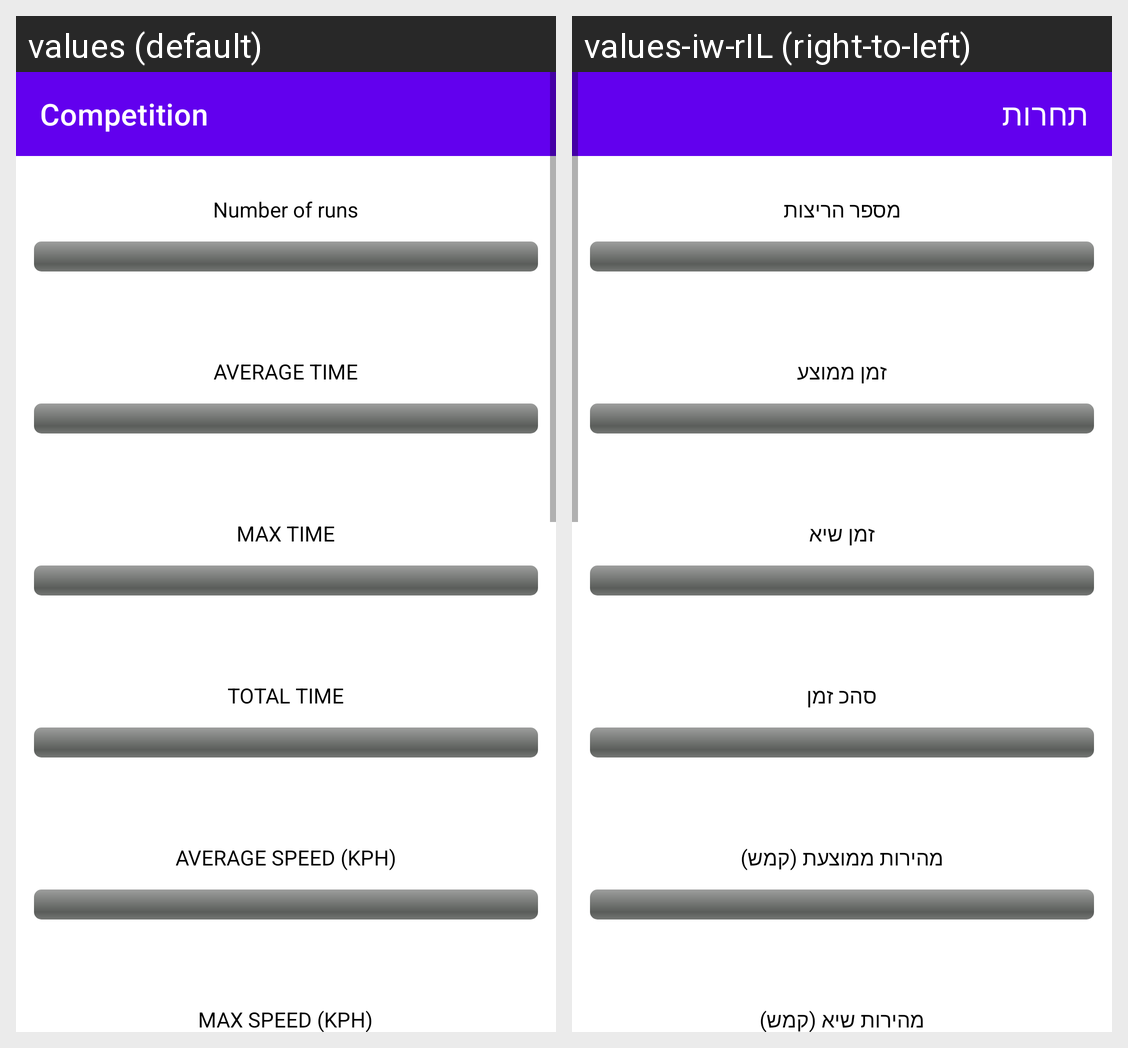

Here is an Android app screen in its default locale and in the app's own translations. Write out the translated-string differences for the strings that appear on this screen.
Android screen res/layout/activity_compete_friend.xml rendered under 2 locales, left to right: values (default), values-iw-rIL (right-to-left). Device: Nexus 5 (rendered at 1080×1920; each locale shown at half size, 540×960, under a caption strip naming it); theme Theme.Final_Project.
Strings drawn on this screen, with the default value and each locale's value (text and hints the layout hard-codes, and strings that could not be matched under every locale, appear in the picture but are not listed):

compete_friend
  values: Competition
  values-iw-rIL: תחרות

number_of_runs
  values: Number of runs
  values-iw-rIL: מספר הריצות

average_time
  values: AVERAGE TIME
  values-iw-rIL: זמן ממוצע

max_time
  values: MAX TIME
  values-iw-rIL: זמן שיא

total_time
  values: TOTAL TIME
  values-iw-rIL: סהכ זמן

average_speed
  values: AVERAGE SPEED (KPH)
  values-iw-rIL: מהירות ממוצעת (קמש)

max_speed
  values: MAX SPEED (KPH)
  values-iw-rIL: מהירות שיא (קמש)
